Image classification data set "Disease Detection Dataset" (Neural-Ninja/Crop-Disease-Detection-and-Severity-Estimation-PLOS-ONE on GitHub). Class labels (10): tomato bacterial spot, tomato early blight, tomato late blight, tomato leaf mold, tomato septoria leaf spot, tomato spider mites two spotted spider mite, tomato target spot, tomato yellow leaf curl virus, tomato mosaic virus, tomato healthy.

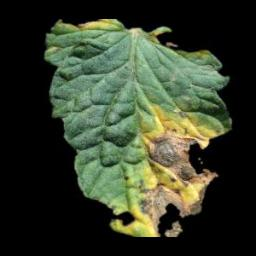
Label: tomato early blight

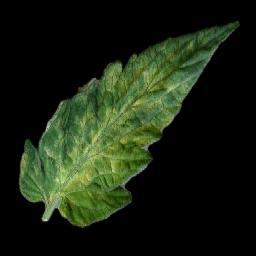
Label: tomato leaf mold

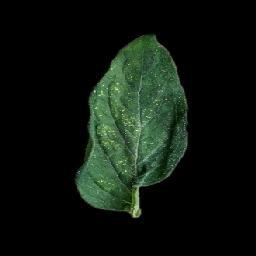
Label: tomato spider mites two spotted spider mite

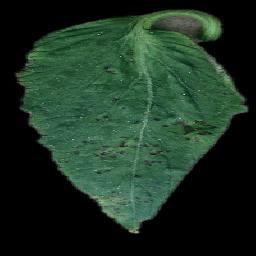
Label: tomato bacterial spot

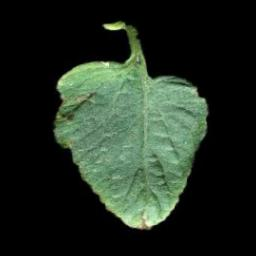
Label: tomato target spot

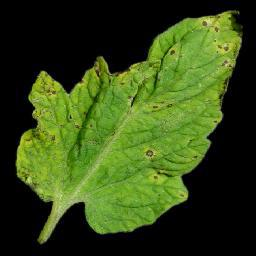
Label: tomato septoria leaf spot
